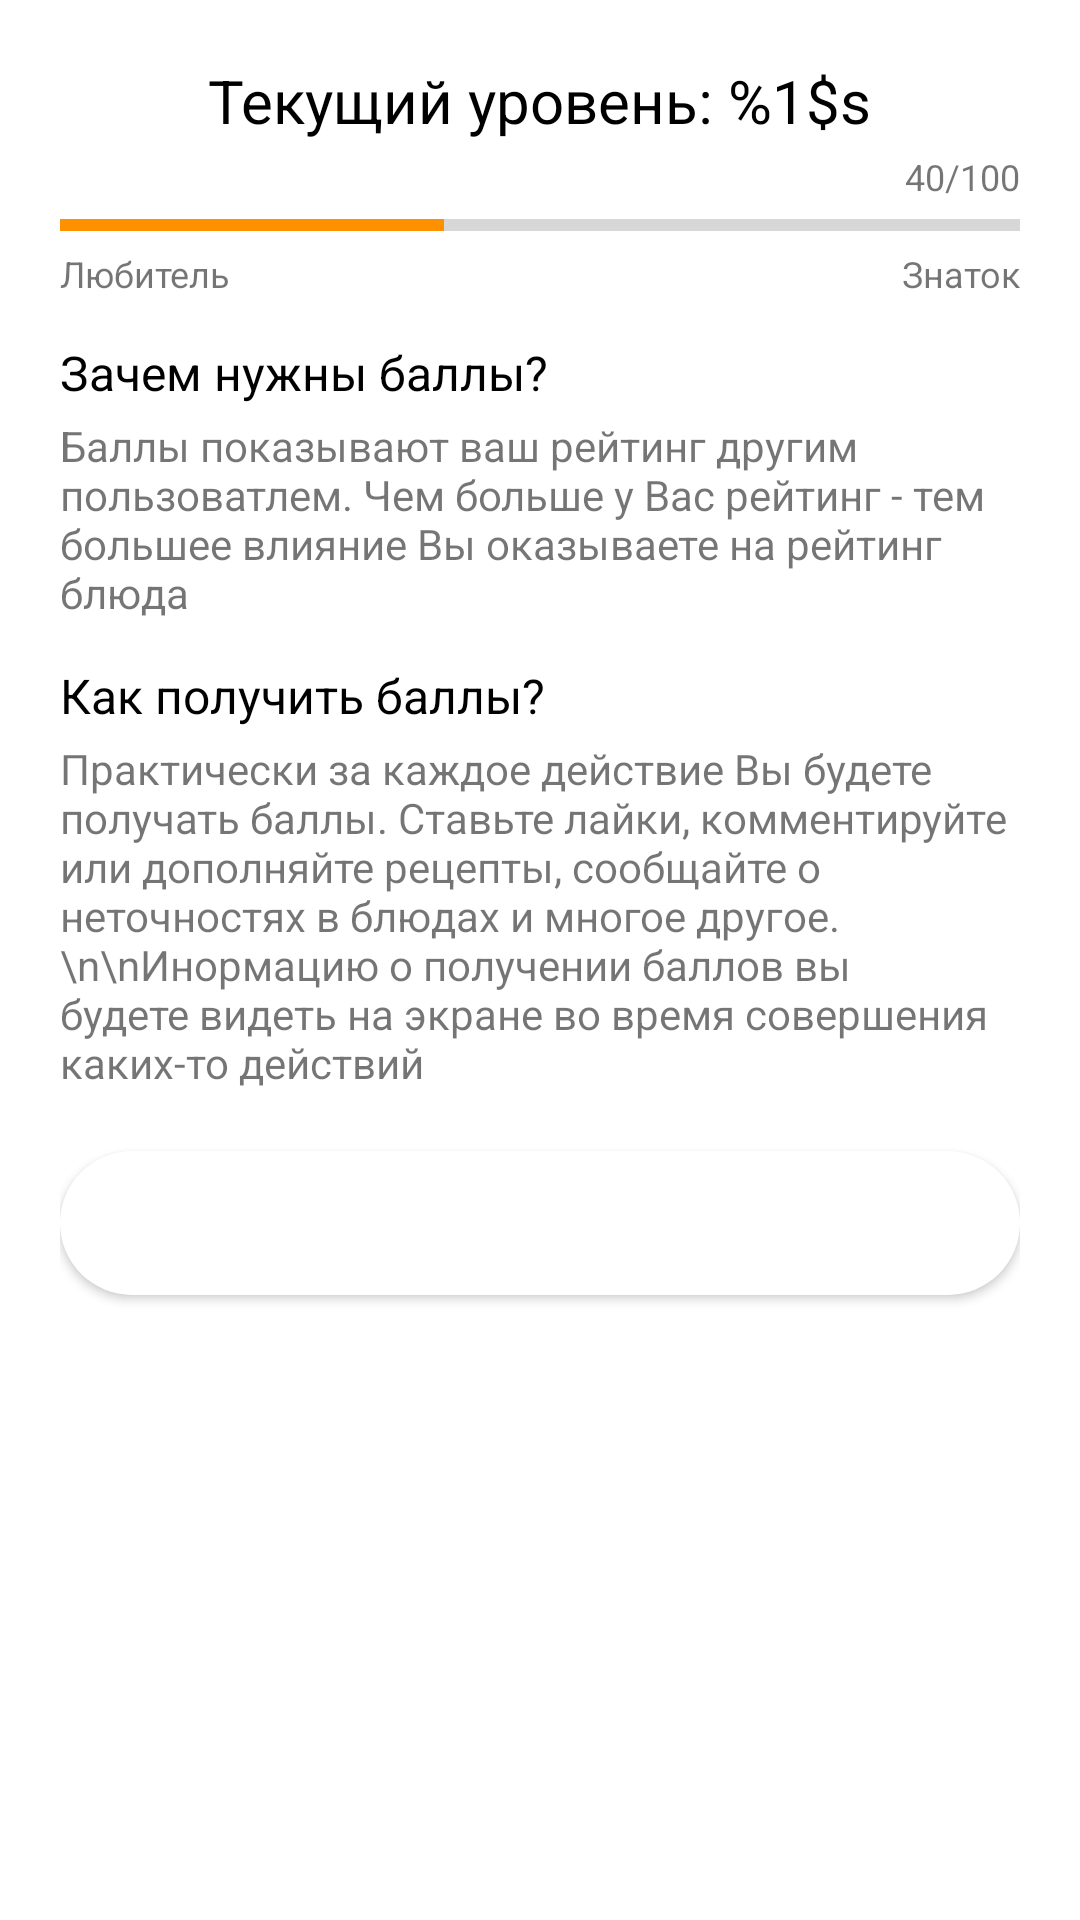

Produce the Android XML layout that renders to this screen, including the resource entries it uses.
<!-- AndroidManifest.xml: application theme Theme.Recipes -->
<!-- res/layout/dialog_user_level_info.xml -->
<?xml version="1.0" encoding="utf-8"?>
<FrameLayout xmlns:android="http://schemas.android.com/apk/res/android"
    xmlns:app="http://schemas.android.com/apk/res-auto"
    android:layout_width="match_parent"
    android:layout_height="match_parent"
    android:padding="20dp">

    <androidx.constraintlayout.widget.ConstraintLayout
        android:layout_width="match_parent"
        android:layout_height="wrap_content">

        <TextView
            android:id="@+id/userLevel"
            android:layout_width="wrap_content"
            android:layout_height="wrap_content"
            android:text="@string/current_level"
            android:textColor="@color/black"
            android:textSize="20sp"
            app:layout_constraintEnd_toEndOf="parent"
            app:layout_constraintStart_toStartOf="parent"
            app:layout_constraintTop_toTopOf="parent" />

        <ProgressBar
            android:id="@+id/userLevelProgress"
            style="@style/Widget.AppCompat.ProgressBar.Horizontal"
            android:layout_width="0dp"
            android:layout_height="wrap_content"
            android:layout_marginTop="20dp"
            android:progress="40"
            android:max="100"
            app:layout_constraintEnd_toEndOf="parent"
            app:layout_constraintStart_toStartOf="parent"
            app:layout_constraintTop_toBottomOf="@id/userLevel" />

        <TextView
            android:id="@+id/progressValue"
            android:layout_width="wrap_content"
            android:layout_height="wrap_content"
            android:text="40/100"
            android:textSize="12sp"
            app:layout_constraintBottom_toTopOf="@id/userLevelProgress"
            app:layout_constraintEnd_toEndOf="@id/userLevelProgress" />

        <TextView
            android:id="@+id/currentLevel"
            android:layout_width="wrap_content"
            android:layout_height="wrap_content"
            android:text="Любитель"
            android:textSize="12sp"
            app:layout_constraintStart_toStartOf="@id/userLevelProgress"
            app:layout_constraintTop_toBottomOf="@id/userLevelProgress" />

        <TextView
            android:id="@+id/nextLevel"
            android:layout_width="wrap_content"
            android:layout_height="wrap_content"
            android:text="Знаток"
            android:textSize="12sp"
            app:layout_constraintEnd_toEndOf="@id/userLevelProgress"
            app:layout_constraintTop_toBottomOf="@id/userLevelProgress" />

        <TextView
            android:id="@+id/receivePoints"
            android:layout_width="wrap_content"
            android:layout_height="wrap_content"
            android:layout_marginTop="14dp"
            android:text="Зачем нужны баллы?"
            android:textColor="@color/black"
            android:textSize="16sp"
            app:layout_constraintStart_toStartOf="parent"
            app:layout_constraintTop_toBottomOf="@id/currentLevel" />

        <TextView
            android:id="@+id/receivePointsDescription"
            android:layout_width="wrap_content"
            android:layout_height="wrap_content"
            android:text="Баллы показывают ваш рейтинг другим пользоватлем. Чем больше у Вас рейтинг - тем большее влияние Вы оказываете на рейтинг блюда"
            app:layout_constraintStart_toStartOf="parent"
            android:layout_marginTop="4dp"
            app:layout_constraintTop_toBottomOf="@id/receivePoints" />

        <TextView
            android:id="@+id/getPointsLabel"
            android:layout_width="wrap_content"
            android:layout_height="wrap_content"
            android:layout_marginTop="14dp"
            android:text="Как получить баллы?"
            android:textColor="@color/black"
            android:textSize="16sp"
            app:layout_constraintStart_toStartOf="parent"
            app:layout_constraintTop_toBottomOf="@id/receivePointsDescription" />

        <TextView
            android:id="@+id/getPointsDescription"
            android:layout_width="wrap_content"
            android:layout_height="wrap_content"
            android:layout_marginTop="4dp"
            android:text="Практически за каждое действие Вы будете получать баллы. Ставьте лайки, комментируйте или дополняйте рецепты, сообщайте о неточностях в блюдах и многое другое.\n\nИнормацию о получении баллов вы будете видеть на экране во время совершения каких-то действий"
            app:layout_constraintStart_toStartOf="parent"
            app:layout_constraintTop_toBottomOf="@id/getPointsLabel" />

        <Button
            android:id="@+id/close"
            android:layout_width="match_parent"
            android:layout_height="wrap_content"
            android:layout_marginTop="20dp"
            android:layout_marginBottom="10dp"
            android:background="@drawable/bg_round_button"
            android:text="Понятно"
            android:textAllCaps="false"
            android:textColor="@color/white"
            android:theme="@style/Theme.Recipes.ActionButton"
            app:layout_constraintTop_toBottomOf="@id/getPointsDescription"
            app:layout_constraintStart_toStartOf="parent"
            app:layout_constraintBottom_toBottomOf="parent" />


    </androidx.constraintlayout.widget.ConstraintLayout>

</FrameLayout>
<!-- resources referenced by this layout -->
<resources>
  <color name="black">#FF000000</color>
  <color name="white">#FFFFFFFF</color>
  <!-- drawable bg_round_button (drawable-v24) -->
  <?xml version="1.0" encoding="utf-8"?>
  <layer-list xmlns:android="http://schemas.android.com/apk/res/android">
      <item>
          <shape android:shape="rectangle">
              <solid android:color="@color/white" />
              <corners
                  android:radius="100dp"/>
          </shape>
      </item>
  </layer-list>
  <string name="current_level">Текущий уровень: %1$s</string>
  <style name="Theme.Recipes.ActionButton" parent="Theme.Recipes">
          <item name="colorPrimary">@color/mainLight</item>
      </style>
  <style name="Theme.Recipes" parent="Theme.MaterialComponents.Light.NoActionBar">
          
          <item name="colorPrimary">@color/white</item>
          <item name="colorPrimaryVariant">@color/purple_500</item>
          <item name="colorOnPrimary">@color/mainLight</item>
          
          <item name="colorSecondary">@color/accentSecond</item>
          <item name="colorSecondaryVariant">@color/teal_700</item>
          <item name="colorOnSecondary">@color/black</item>
          
          <item name="android:windowLightStatusBar">true</item>
          <item name="android:statusBarColor" tools:targetApi="l">@android:color/white</item>
  
          
          
          
      </style>
  <color name="mainLight">#C67D66</color>
  <color name="purple_500">#FB9A55</color>
  <color name="accentSecond">#FF9000</color>
  <color name="teal_700">#FF018786</color>
</resources>
